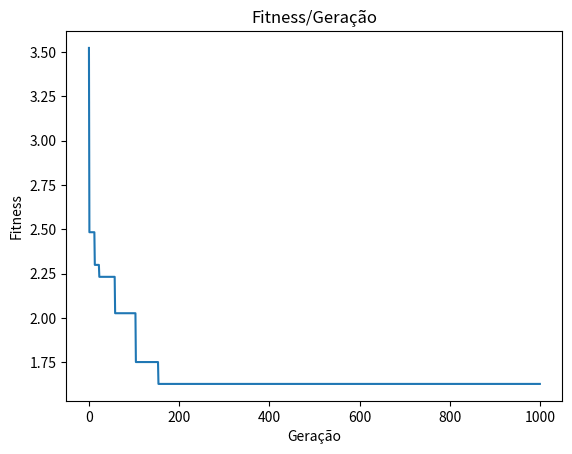

Python code for this plot:
import numpy as np
import matplotlib.pyplot as plt
NumeroDeGeracoes = 1000
NumeroDeGenes = 10
TamanhoDaPopulacao = 30
TamanhoDaElite = 5
Populacao = np.zeros((TamanhoDaPopulacao, NumeroDeGenes + 1))
# Fitness ficara armazenado na populacao, em NumeroDeGenes + 1
def InicializaPopulacao():
    global Populacao
    Populacao = np.random.rand(TamanhoDaPopulacao, NumeroDeGenes + 1)
    Populacao[:, NumeroDeGenes] = np.zeros(TamanhoDaPopulacao) 
    #print("Populacao inicial: \n",Populacao)
    return
def AvaliaPopulacao():
    global Populacao
    for p in range(TamanhoDaPopulacao):
        Populacao[p, NumeroDeGenes] = np.sum(Populacao[p, 0:NumeroDeGenes])
    #print("Populacao avaliada: \n",Populacao)    
    return
def SelecionaMelhores():
    Bolha = np.zeros((TamanhoDaPopulacao, NumeroDeGenes + 1))
    global Populacao 
    Bolha[:, :] = Populacao[np.argsort(Populacao[:, NumeroDeGenes]), :]
    Populacao = Bolha
    #print("Populacao Selecionada: \n", Populacao)
    return
def AtualizaPopulacao():
    global Populacao
    Populacao[TamanhoDaElite:TamanhoDaPopulacao, :] = np.random.rand(TamanhoDaPopulacao - TamanhoDaElite, NumeroDeGenes + 1)
    Populacao[TamanhoDaElite:TamanhoDaPopulacao, NumeroDeGenes] = np.zeros(TamanhoDaPopulacao - TamanhoDaElite) 
    #print("Populacao Atualizada: \n", Populacao)
    return
InicializaPopulacao()
Saida = np.zeros(NumeroDeGeracoes)
for t in range(NumeroDeGeracoes):
  AvaliaPopulacao()
  SelecionaMelhores()
  AtualizaPopulacao()
  Saida[t] = Populacao[0, NumeroDeGenes]
#Eixo = i for i in range(NumeroDeGeracoes)
plt.plot(Saida)
plt.title('Fitness/Geração')
plt.xlabel('Geração')
plt.ylabel('Fitness')
plt.show()